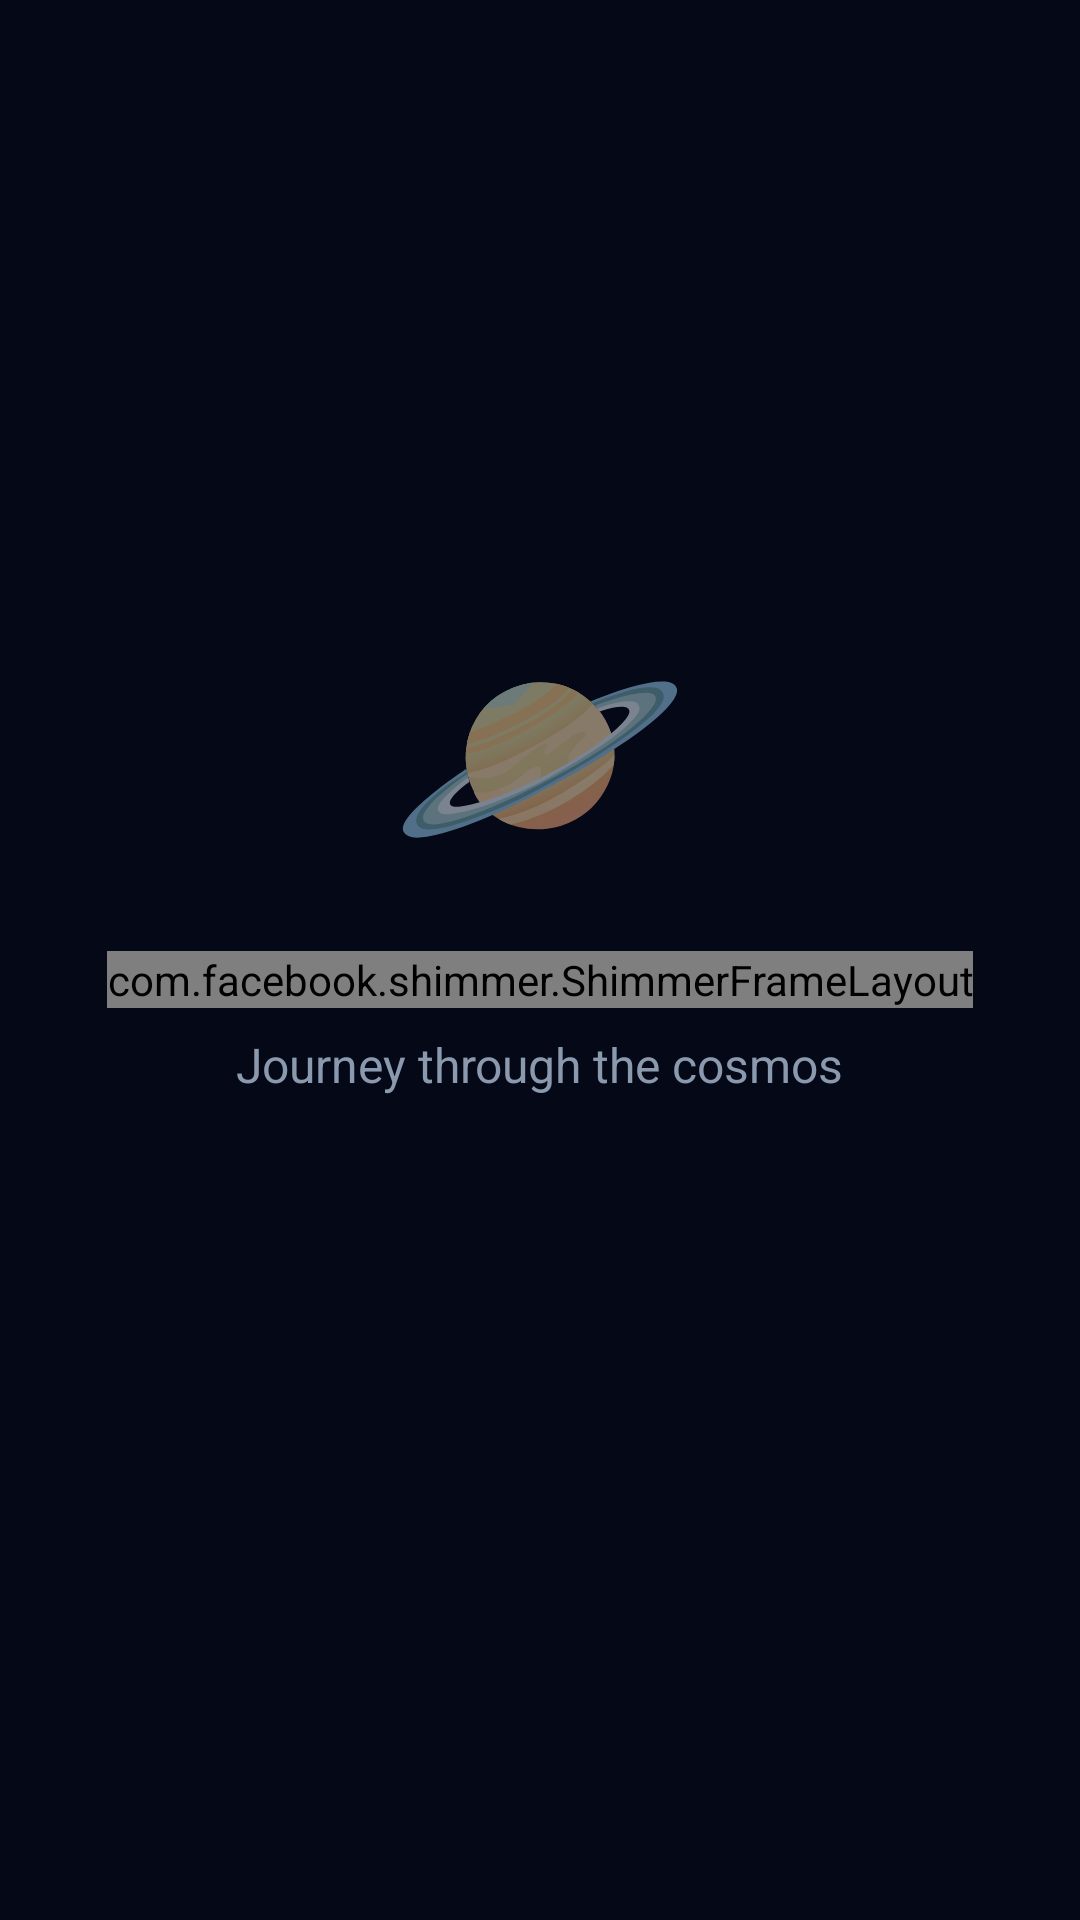

Write the Android layout XML for this screen, with the resource values it uses.
<!-- AndroidManifest.xml: activity theme Theme.PlanetExplorer.Splash -->
<!-- res/layout/activity_splash.xml -->
<?xml version="1.0" encoding="utf-8"?>
<LinearLayout xmlns:android="http://schemas.android.com/apk/res/android"
    xmlns:app="http://schemas.android.com/apk/res-auto"
    android:layout_width="match_parent"
    android:layout_height="match_parent"
    android:background="#050816"
    android:gravity="center"
    android:orientation="vertical"
    android:padding="24dp">

    <TextView
        android:layout_width="wrap_content"
        android:layout_height="wrap_content"
        android:text="🪐"
        android:textSize="80sp" />

    <com.facebook.shimmer.ShimmerFrameLayout
        android:id="@+id/shimmer_view_container"
        android:layout_width="wrap_content"
        android:layout_height="wrap_content"
        android:layout_marginTop="16dp"
        app:shimmer_auto_start="true"
        app:shimmer_duration="1500">

        <TextView
            android:layout_width="wrap_content"
            android:layout_height="wrap_content"
            android:text="Planet Explorer"
            android:textColor="#FFFFFF"
            android:textSize="32sp"
            android:textStyle="bold" />
    </com.facebook.shimmer.ShimmerFrameLayout>

    <TextView
        android:id="@+id/tv_tagline"
        android:layout_width="wrap_content"
        android:layout_height="wrap_content"
        android:layout_marginTop="8dp"
        android:text="Journey through the cosmos"
        android:textColor="#8A99AD"
        android:textSize="16sp" />

    <ProgressBar
        android:layout_width="32dp"
        android:layout_height="32dp"
        android:layout_marginTop="48dp"
        android:indeterminateTint="#4A90E2" />

</LinearLayout>
<!-- resources referenced by this layout -->
<resources>
  <style name="Theme.PlanetExplorer.Splash" parent="Theme.MaterialComponents.DayNight.NoActionBar">
          <item name="android:windowBackground">#050816</item>
          <item name="android:statusBarColor">#050816</item>
          <item name="android:windowLightStatusBar">false</item>
      </style>
</resources>
